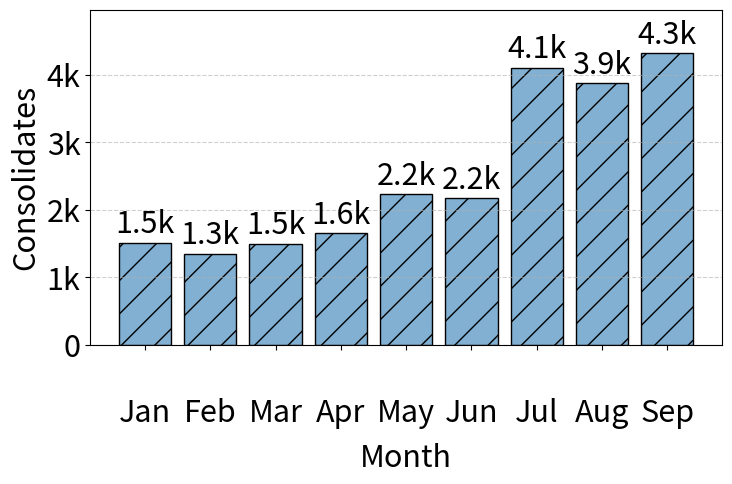

Python code for this plot:
import pandas as pd
import matplotlib.pyplot as plt
import numpy as np
import matplotlib
from matplotlib.ticker import FuncFormatter
import os

# --- 1. Style Configuration ---
matplotlib.rcParams['pdf.fonttype'] = 42
matplotlib.rcParams['ps.fonttype'] = 42
plt.rcParams['font.family'] = 'sans-serif'
plt.rcParams['font.sans-serif'] = ['Calibri'] + plt.rcParams['font.sans-serif']
hzysfontsize = 22
plt.rcParams['font.size'] = hzysfontsize

# --- 2. Data Preparation ---
# Raw data (Sep -> Jan)
raw_values = [4317, 3871, 4105, 2167, 2231, 1649, 1498, 1343, 1512]
# Reversed to (Jan -> Sep)
data_values = raw_values[::-1] 
months = ['Jan', 'Feb', 'Mar', 'Apr', 'May', 'Jun', 'Jul', 'Aug', 'Sep']

raw_values = [4317, 3871, 4105, 2167, 2231, 1649, 1498, 1343, 1512]
hzysmean_val = np.mean(raw_values)
print(f"Mean: {hzysmean_val:.2f}")

# Style
main_color = '#82B0D2'  
main_hatch = '/'

# --- 3. Plotting ---
fig, ax = plt.subplots(figsize=(8, 5))

ax.bar(months, data_values, 
       color=main_color, 
       hatch=main_hatch,
       edgecolor='black', 
       linewidth=1.0)

# Top labels (x.xk) -- [Modification: changed to 1 decimal place]
for i, v in enumerate(data_values):
    offset = max(data_values) * 0.01
    # Changed to .1f
    label_text = f"{v/1000:.1f}k"
    ax.text(i, v + offset, label_text, ha='center', va='bottom', fontsize=hzysfontsize)

# --- 4. Axis Settings ---
ax.set_xlabel('Month', fontsize=hzysfontsize, labelpad=10)
ax.set_ylabel('Consolidates', fontsize=hzysfontsize)

# Y-axis formatting (1k, 2k)
def k_formatter(x, pos):
    if x == 0: return '0'
    return f'{int(x/1000)}k'
ax.yaxis.set_major_formatter(FuncFormatter(k_formatter))

ax.grid(True, which='major', linestyle='--', alpha=0.6, axis='y')
ax.set_ylim(0, max(data_values) * 1.15)

# Move X-axis labels down
padding_value = 35 
ax.tick_params(axis='x', which='major', pad=padding_value)
# Explicitly set labels to prevent overlap
ax.set_xticklabels(months, rotation=0, ha='center') 

# --- [Critical] Manually lock margins (Consistent between both plots) ---
plt.subplots_adjust(left=0.16, right=0.95, top=0.92, bottom=0.25)

# --- 5. Saving ---
output_dir = './figs'
os.makedirs(output_dir, exist_ok=True)
# [Keep filename unchanged]
save_path = os.path.join(output_dir, 'consolidates_monthly.pdf')

# [Critical] Do not use bbox_inches='tight', rely on subplots_adjust for alignment
plt.savefig(save_path, format='pdf', dpi=300)
print(f"Bar chart saved: {save_path}")